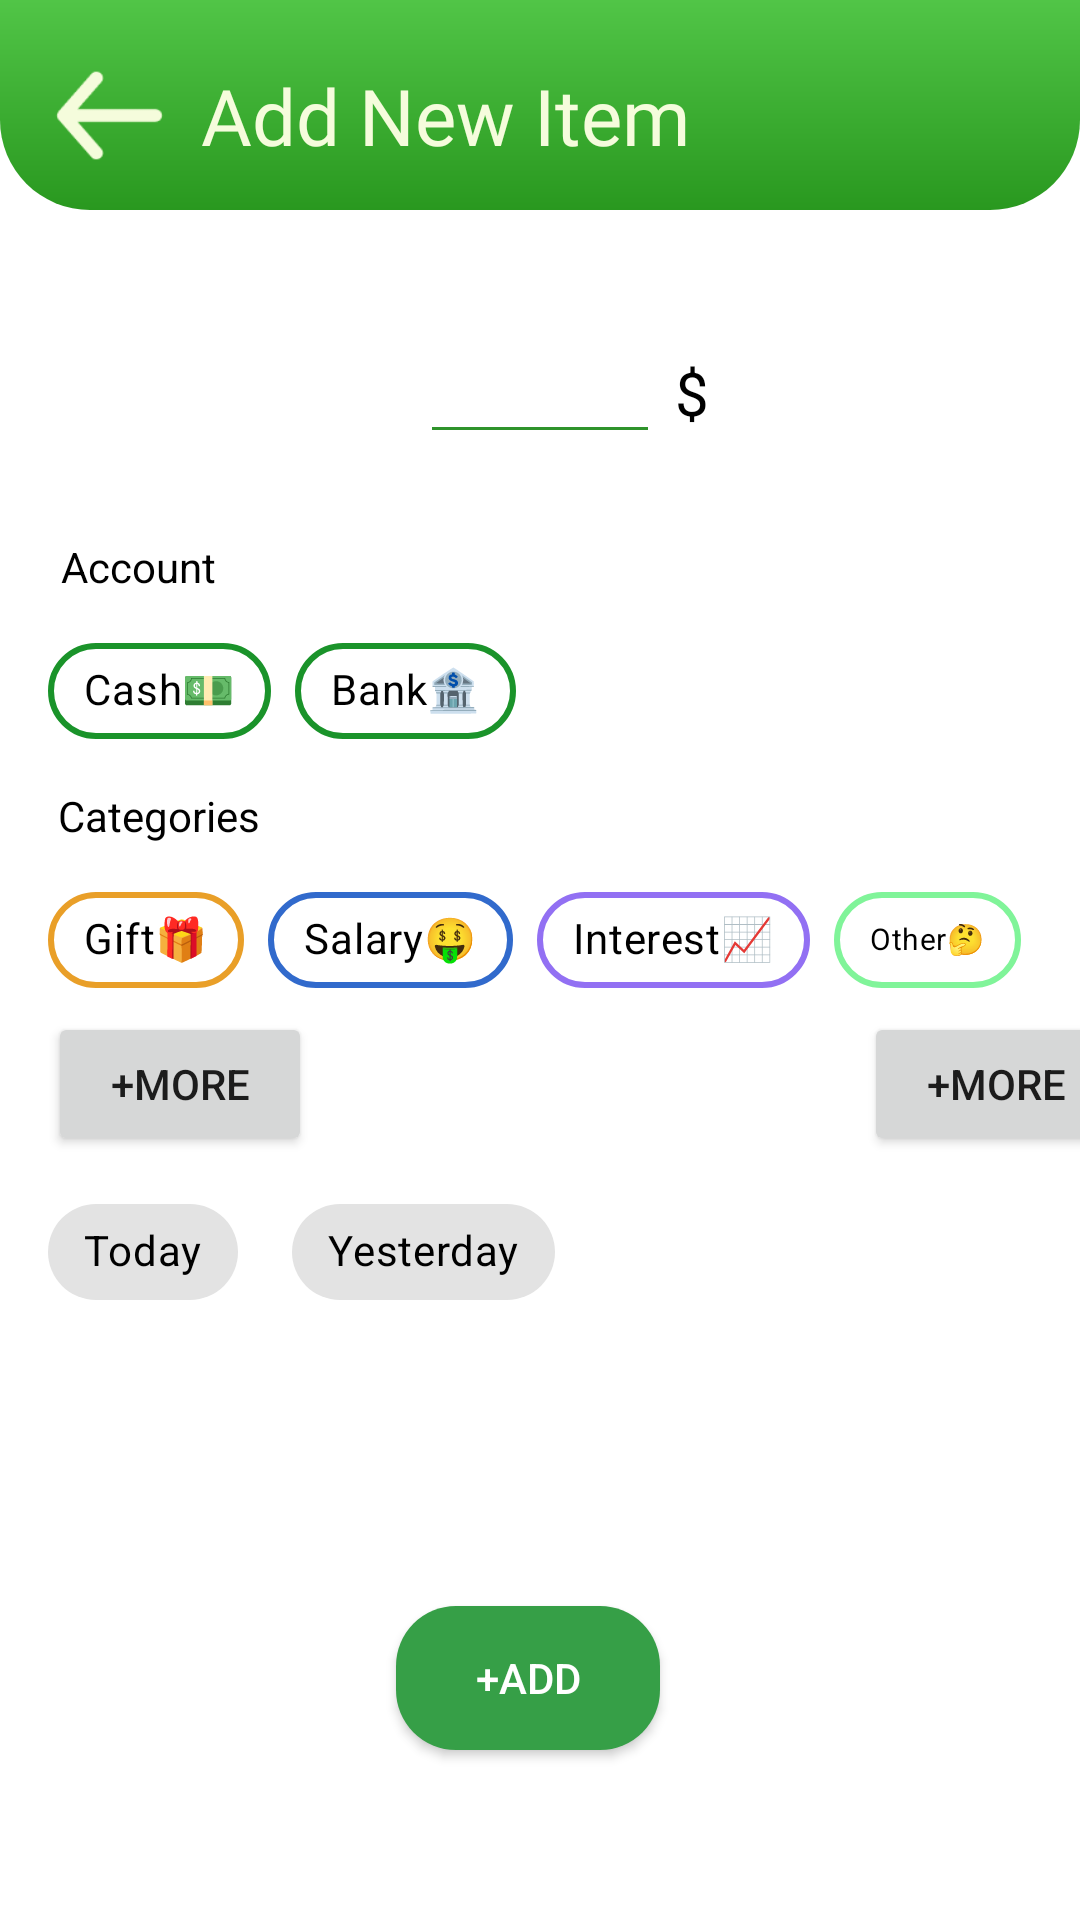

The Android layout XML behind this screen, and the referenced resources:
<!-- AndroidManifest.xml: application theme Theme.MyApplication -->
<!-- res/layout/fragment_add_income.xml -->
<?xml version="1.0" encoding="utf-8"?>
<androidx.constraintlayout.widget.ConstraintLayout
xmlns:android="http://schemas.android.com/apk/res/android"
xmlns:app="http://schemas.android.com/apk/res-auto"
xmlns:tools="http://schemas.android.com/tools"
android:layout_width="match_parent"
android:layout_height="match_parent"
android:background="@color/white"
tools:context=".add_expense">

<ImageView
    android:id="@+id/imageView"
    android:layout_width="match_parent"
    android:layout_height="70dp"
    android:src="@drawable/top_border"
    app:layout_constraintEnd_toEndOf="parent"
    app:layout_constraintStart_toStartOf="parent"
    app:layout_constraintTop_toTopOf="parent" />

    <TextView
        android:id="@+id/textView2"
        android:layout_width="wrap_content"
        android:layout_height="wrap_content"
        android:layout_marginStart="8dp"
        android:fontFamily="@font/monomaniac_one"
        android:text="Add New Item"
        android:textColor="#F5FCDC"
        android:textSize="26sp"
        app:layout_constraintBottom_toBottomOf="@+id/imageView2"
        app:layout_constraintStart_toEndOf="@+id/imageView2"
        app:layout_constraintTop_toTopOf="@+id/imageView2"
        app:layout_constraintVertical_bias="0.5" />

<ImageButton
    android:id="@+id/imageView2"
    android:layout_width="45dp"
    android:layout_height="45dp"
    android:layout_marginStart="14dp"
    android:layout_marginTop="16dp"
    android:backgroundTint="#00000000"
    android:scaleType="fitXY"
    android:scaleX="2.5"
    android:scaleY="2"
    android:src="@drawable/backarrow"
    app:layout_constraintStart_toStartOf="parent"
    app:layout_constraintTop_toTopOf="parent" />

<androidx.appcompat.widget.AppCompatEditText
    android:id="@+id/amount"
    android:layout_width="80dp"
    android:layout_height="wrap_content"
    android:layout_marginTop="40dp"
    android:ems="10"
    android:textColor="@color/black"
    android:backgroundTint="#2F932B"
    android:inputType="number"
    app:layout_constraintEnd_toEndOf="parent"
    app:layout_constraintStart_toStartOf="parent"
    app:layout_constraintTop_toBottomOf="@+id/imageView" />
<TextView
    android:layout_width="wrap_content"
    android:layout_height="wrap_content"
    android:text="$"
    android:textSize="20dp"
    android:textColor="@color/black"
    app:layout_constraintTop_toTopOf="@+id/amount"
    app:layout_constraintBottom_toBottomOf="@+id/amount"
    app:layout_constraintStart_toEndOf="@id/amount"
    android:layout_marginStart="5dp"/>

<TextView
    android:id="@+id/textView5"
    android:layout_width="wrap_content"
    android:layout_height="wrap_content"
    android:layout_marginStart="16dp"
    android:layout_marginTop="28dp"
    android:text=" Account"
    android:paddingStart="1dp"
    android:textColor="@color/black"
    app:layout_constraintStart_toStartOf="parent"
    app:layout_constraintTop_toBottomOf="@+id/amount" />

<com.google.android.material.chip.ChipGroup
    android:id="@+id/accnchip"
    android:layout_width="wrap_content"
    android:layout_height="wrap_content"
    android:layout_marginTop="8dp"
    app:layout_constraintEnd_toEndOf="parent"
    app:layout_constraintHorizontal_bias="0.0"
    app:layout_constraintStart_toStartOf="@+id/textView5"
    app:layout_constraintTop_toBottomOf="@+id/textView5"
    app:singleSelection="true">

    <com.google.android.material.chip.Chip
        android:layout_width="wrap_content"
        android:layout_height="wrap_content"
        app:chipBackgroundColor="@color/white"
        android:text="Cash💵"
        android:checkable="true"
        android:textColor="@color/black"
        app:chipStrokeColor="#1A932A"
        app:chipStrokeWidth="2dp" />

    <com.google.android.material.chip.Chip
        android:layout_width="wrap_content"
        android:layout_height="wrap_content"
        app:chipBackgroundColor="@color/white"
        android:text="Bank🏦"
        android:checkable="true"
        android:textColor="@color/black"
        app:chipStrokeColor="#1A932A"
        app:chipStrokeWidth="2dp" />
</com.google.android.material.chip.ChipGroup>

<TextView
    android:id="@+id/textView"
    android:layout_width="wrap_content"
    android:layout_height="wrap_content"
    android:layout_marginTop="64dp"
    android:text=" Categories"
    android:textColor="@color/black"
    app:layout_constraintStart_toStartOf="@+id/textView5"
    app:layout_constraintTop_toBottomOf="@+id/textView5" />

<com.google.android.material.chip.ChipGroup
    android:id="@+id/categchip"
    android:layout_width="wrap_content"
    android:layout_height="wrap_content"
    android:layout_marginTop="8dp"
    app:layout_constraintEnd_toEndOf="parent"
    app:layout_constraintHorizontal_bias="0.0"
    app:layout_constraintStart_toStartOf="@+id/textView"
    app:layout_constraintTop_toBottomOf="@+id/textView"
    app:singleSelection="true">

    <com.google.android.material.chip.Chip
        android:layout_width="wrap_content"
        android:layout_height="wrap_content"
        android:text="Gift🎁"
        app:chipBackgroundColor="@color/white"
        android:textColor="@color/black"

        android:checkable="true"
        android:clickable="true"
        android:focusable="true"

        app:chipStrokeWidth="2dp"
        app:chipStrokeColor="#E99F28"
        />
    <com.google.android.material.chip.Chip
        android:layout_width="wrap_content"
        android:layout_height="wrap_content"
        android:text="Salary🤑"
        app:chipBackgroundColor="@color/white"
        android:textColor="@color/black"


        android:checkable="true"
        android:clickable="true"
        android:focusable="true"
        app:chipStrokeWidth="2dp"
        app:chipStrokeColor="#316ACC"
        />
    <com.google.android.material.chip.Chip
        android:layout_width="wrap_content"
        android:layout_height="wrap_content"
        android:text="Interest📈"
        app:chipBackgroundColor="@color/white"
        android:textColor="@color/black"


        android:checkable="true"
        android:clickable="true"
        android:focusable="true"
        app:chipStrokeWidth="2dp"
        app:chipStrokeColor="#9270F3"
        />
    <com.google.android.material.chip.Chip
        android:layout_width="wrap_content"
        android:layout_height="wrap_content"
        android:text="Other🤔"
        android:checkable="true"
        android:clickable="true"
        android:focusable="true"
        app:chipBackgroundColor="@color/white"
        android:textColor="@color/black"
        android:textSize="10dp"

        app:chipStrokeWidth="2dp"
        app:chipStrokeColor="#80F499"
        />




</com.google.android.material.chip.ChipGroup>

    <EditText
        android:id="@+id/categedittext2"
        android:layout_width="match_parent"
        android:layout_height="wrap_content"
        android:textColor="@color/black"
        android:backgroundTint="#2F932B"
        android:hint="Enter Other (Optional)"
        android:textColorHint="#BC717171"
       android:visibility="gone"
        app:layout_constraintStart_toStartOf="@+id/categchip"
        app:layout_constraintTop_toBottomOf="@+id/categchip"/>

    <Button
        android:id="@+id/button2"
        android:layout_width="wrap_content"
        android:layout_height="wrap_content"
        android:text="+MORE"
        app:layout_constraintStart_toStartOf="@+id/categchip"
        app:layout_constraintTop_toBottomOf="@+id/categedittext2" />

    <Button
        android:id="@+id/dateselect2"
        android:layout_width="wrap_content"
        android:layout_height="wrap_content"
        android:layout_marginStart="272dp"
        android:text="+MORE"
        app:layout_constraintBottom_toBottomOf="@+id/button2"
        app:layout_constraintStart_toStartOf="@+id/categchip"
        app:layout_constraintTop_toTopOf="@+id/button2" />

    <com.google.android.material.chip.ChipGroup
   android:id="@+id/datechip2"
    android:layout_width="wrap_content"
    android:layout_height="wrap_content"
    android:layout_marginTop="8dp"
    app:layout_constraintEnd_toEndOf="parent"
    app:layout_constraintHorizontal_bias="0.0"

    app:layout_constraintStart_toStartOf="@+id/button2"
    app:layout_constraintTop_toBottomOf="@+id/button2"
    app:singleSelection="true">

    <com.google.android.material.chip.Chip

        android:layout_width="wrap_content"
        android:layout_height="wrap_content"
        android:textColor="@color/black"
        app:chipBackgroundColor="#E3E3E3"
        app:rippleColor="#9AF190"
        android:checkable="true"
        android:clickable="true"
        android:focusable="true"
        android:text="Today"
        />
    <com.google.android.material.chip.Chip
        android:layout_marginStart="10dp"
        android:layout_width="wrap_content"
        android:textColor="@color/black"
        app:chipBackgroundColor="#E3E3E3"
        app:rippleColor="#9AF190"
        android:checkable="true"
        android:clickable="true"
        android:focusable="true"
        android:layout_height="wrap_content"
        android:text="Yesterday"
        />

</com.google.android.material.chip.ChipGroup>

<androidx.appcompat.widget.AppCompatButton
    android:id="@+id/add2"
    android:layout_width="wrap_content"
    android:layout_height="wrap_content"
    android:layout_marginTop="384dp"
    android:text="+ADD"
    android:textColor="@color/white"
    android:background="@drawable/button"
    app:layout_constraintEnd_toEndOf="parent"
    app:layout_constraintHorizontal_bias="0.485"
    app:layout_constraintStart_toStartOf="parent"
    app:layout_constraintTop_toBottomOf="@+id/amount" />


</androidx.constraintlayout.widget.ConstraintLayout>
<!-- resources referenced by this layout -->
<resources>
  <color name="black">#FF000000</color>
  <color name="white">#FFFFFFFF</color>
  <!-- drawable backarrow: png bitmap (drawable-v24, 1138 bytes) -->
  <!-- drawable button (drawable) -->
  <?xml version="1.0" encoding="utf-8"?>
  <shape xmlns:android="http://schemas.android.com/apk/res/android">
  <solid android:color="#369F47" />
      <corners android:radius="20sp"/>
  </shape>
  <!-- drawable top_border (drawable) -->
  <?xml version="1.0" encoding="utf-8"?>
  <layer-list xmlns:android="http://schemas.android.com/apk/res/android">
  <item>
  
      <shape >
  
  <gradient android:startColor="#51C547" android:endColor="#29981F" android:angle="270" android:type="linear"/>
          <corners android:bottomLeftRadius="30dp" android:bottomRightRadius="30dp"/>
  </shape>
  
  </item>
  </layer-list>
  <style name="Theme.MyApplication" parent="Theme.MaterialComponents.DayNight.NoActionBar">
          
          <item name="colorPrimary">@color/purple_500</item>
          <item name="colorPrimaryVariant">@color/purple_700</item>
          <item name="colorOnPrimary">@color/white</item>
          
          <item name="colorSecondary">@color/teal_200</item>
          <item name="colorSecondaryVariant">@color/teal_700</item>
          <item name="colorOnSecondary">@color/black</item>
          
          <item name="android:statusBarColor" tools:targetApi="l">?attr/colorPrimaryVariant</item>
          
  
      </style>
  <color name="purple_500">#FF6200EE</color>
  <color name="purple_700">#FF3700B3</color>
  <color name="teal_200">#FF03DAC5</color>
  <color name="teal_700">#FF018786</color>
</resources>
